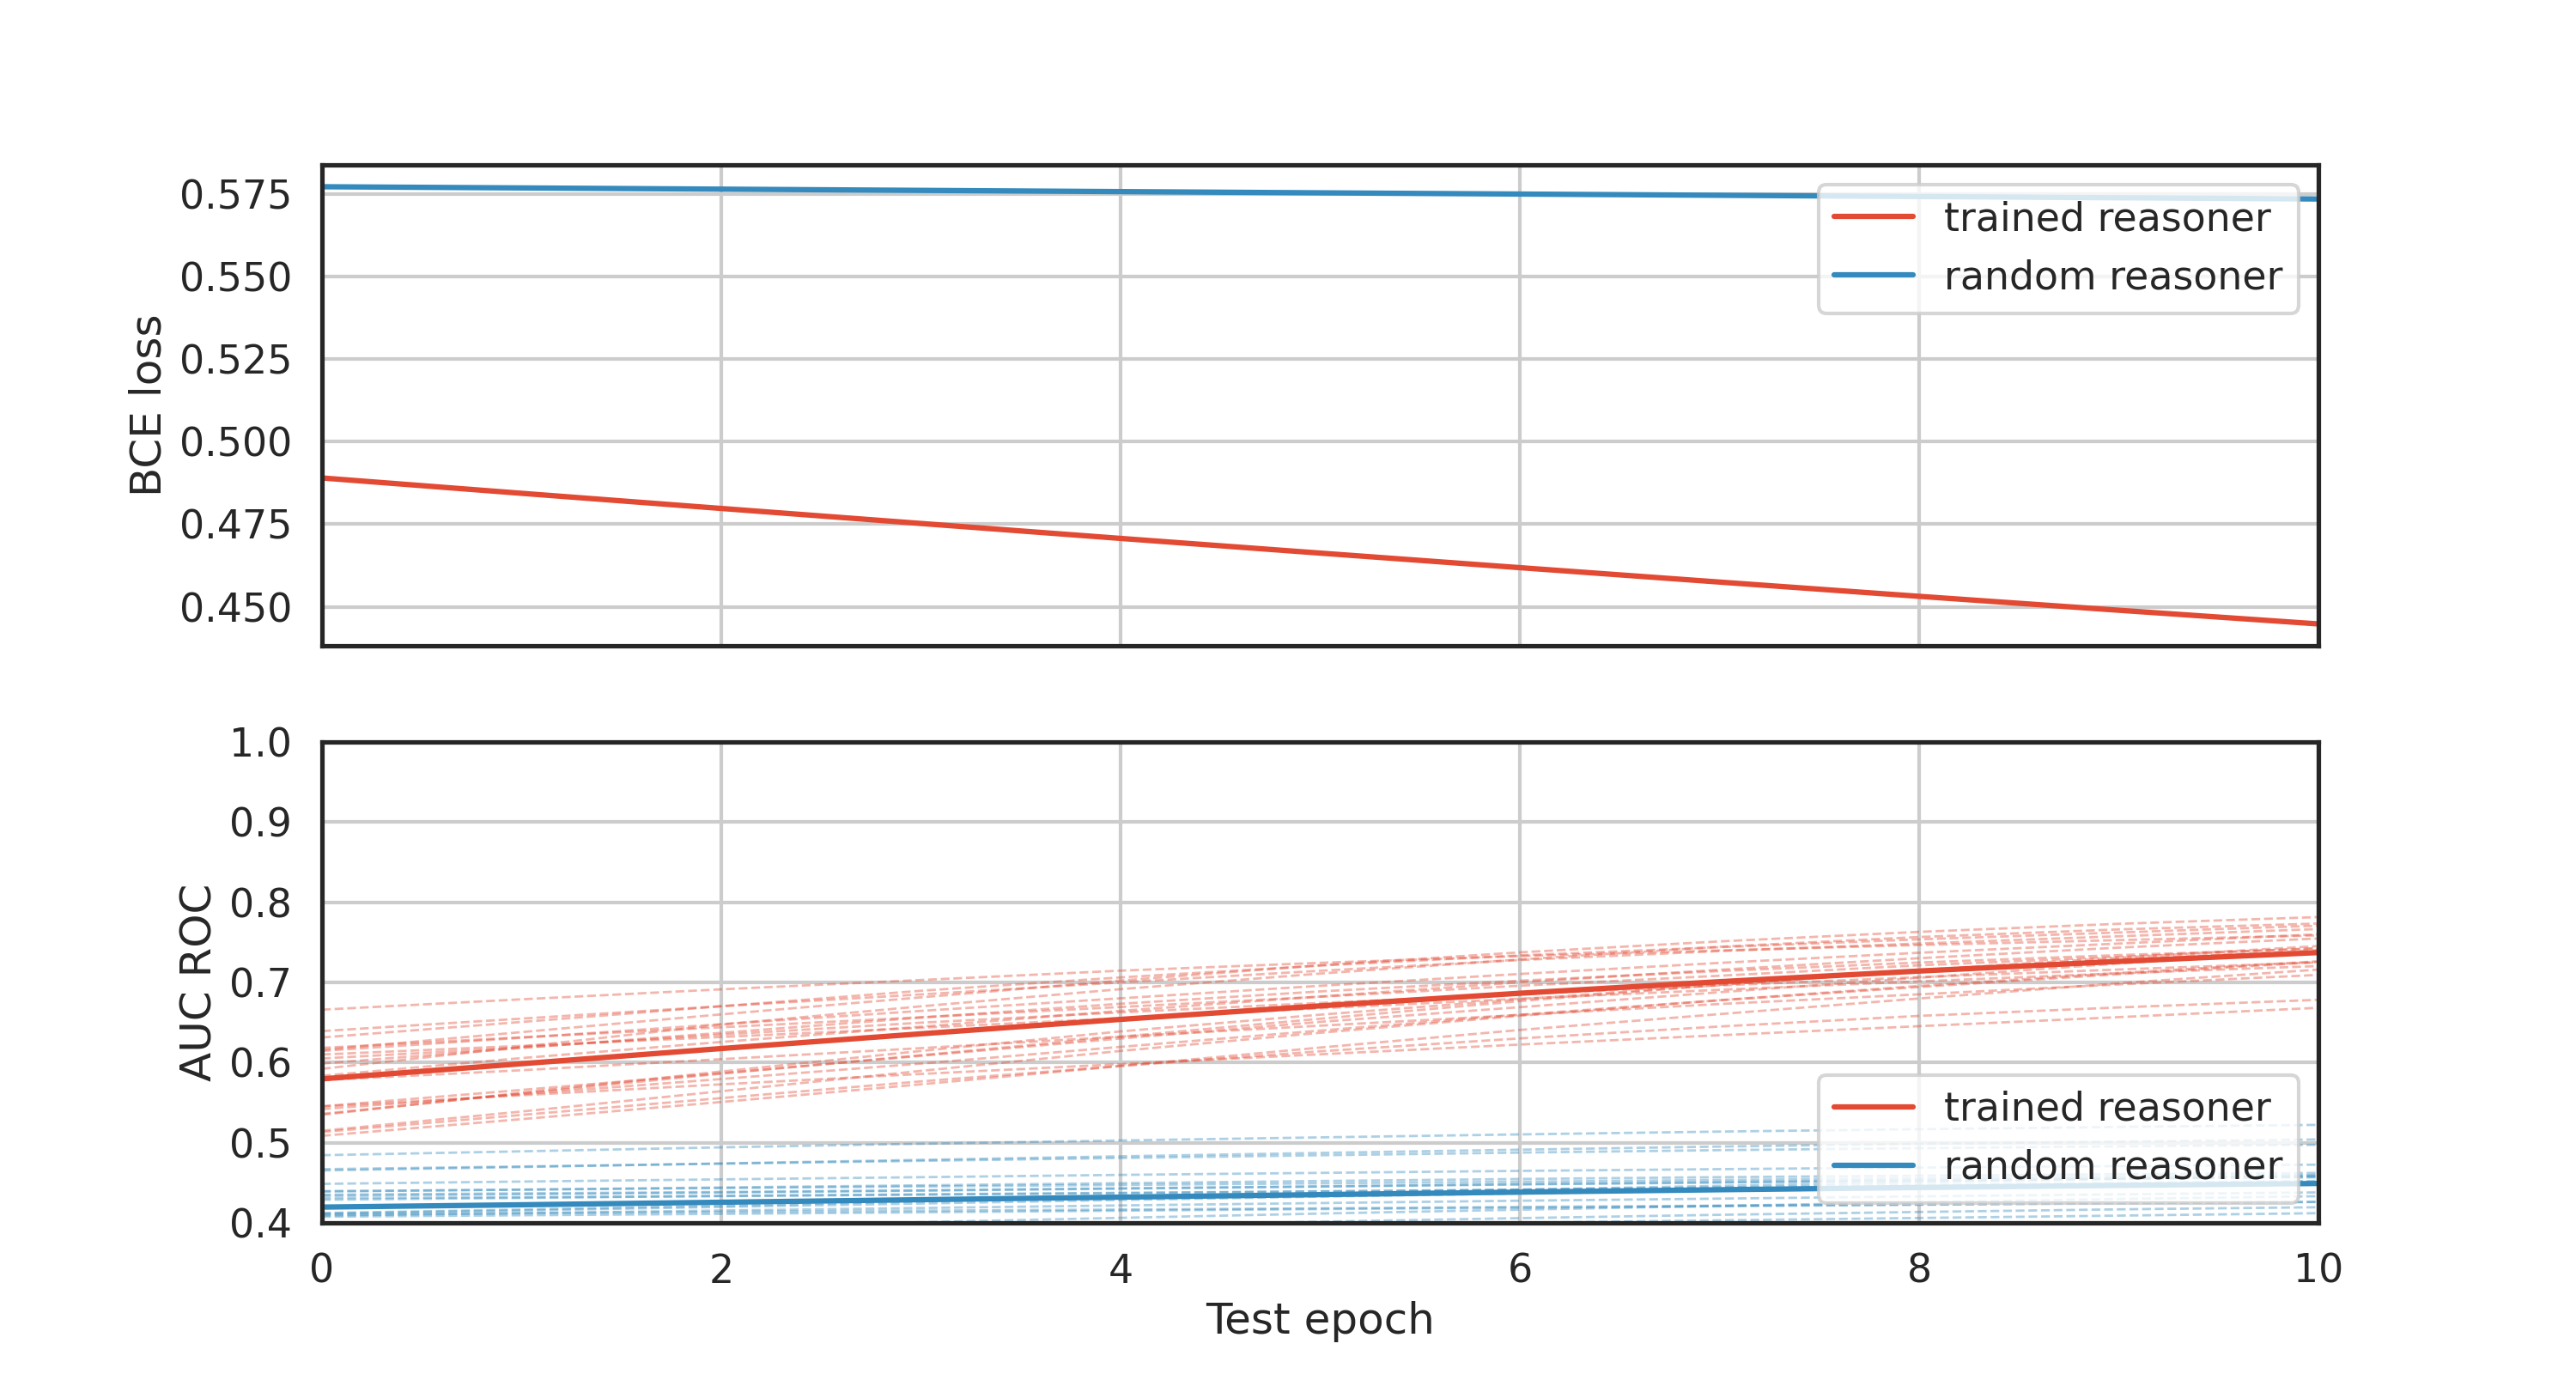

The data file committed next to this chart (first rows):
epoch, batch, val_loss, acc, f1, prec, recall, roc_auc, pr_auc, run, elapsed
0, 1250, 0.489, 0.8093, 0.2577, 0.8374, 0.1523, 0.5809, 0.4084, trained reasoner, 10.89
1, 2500, 0.4844, 0.8102, 0.2597, 0.8528, 0.1532, 0.5996, 0.4242, trained reasoner, 22.9
2, 3750, 0.4798, 0.8108, 0.2607, 0.8674, 0.1534, 0.6183, 0.4415, trained reasoner, 22.93
3, 5000, 0.4752, 0.8115, 0.2619, 0.8791, 0.1539, 0.6365, 0.4599, trained reasoner, 23.11
4, 6250, 0.4707, 0.8121, 0.2643, 0.8882, 0.1552, 0.6541, 0.4791, trained reasoner, 23.01
5, 7500, 0.4663, 0.8127, 0.2668, 0.8961, 0.1567, 0.6708, 0.4988, trained reasoner, 23.05
6, 8750, 0.4619, 0.8134, 0.2695, 0.9035, 0.1583, 0.6863, 0.5185, trained reasoner, 23.13
7, 10000, 0.4575, 0.8141, 0.2725, 0.9122, 0.1602, 0.7006, 0.538, trained reasoner, 23.03
8, 11250, 0.4532, 0.8147, 0.2754, 0.9179, 0.162, 0.7136, 0.5568, trained reasoner, 23.47
9, 12500, 0.449, 0.8157, 0.2812, 0.9238, 0.1658, 0.7255, 0.5747, trained reasoner, 23.6
10, 13750, 0.4448, 0.8168, 0.288, 0.9292, 0.1704, 0.7364, 0.5915, trained reasoner, 23.33
0, 1250, 0.5771, 0.7826, 0.0, 0.0, 0.0, 0.421, 0.2203, random reasoner, 10.8
1, 2500, 0.5767, 0.7826, 0.0, 0.0, 0.0, 0.4238, 0.2223, random reasoner, 22.75
2, 3750, 0.5764, 0.7826, 0.0, 0.0, 0.0, 0.427, 0.2244, random reasoner, 23.13
3, 5000, 0.576, 0.7826, 0.0, 0.0, 0.0, 0.4301, 0.2265, random reasoner, 23.13
4, 6250, 0.5756, 0.7826, 0.0, 0.0, 0.0, 0.4333, 0.2287, random reasoner, 23.3
5, 7500, 0.5753, 0.7826, 0.0, 0.0, 0.0, 0.4365, 0.231, random reasoner, 23.04
6, 8750, 0.5749, 0.7826, 0.0, 0.0, 0.0, 0.4396, 0.2332, random reasoner, 23.1
7, 10000, 0.5745, 0.7826, 0.0, 0.0, 0.0, 0.4425, 0.2354, random reasoner, 22.99
8, 11250, 0.5741, 0.7826, 0.0, 0.0, 0.0, 0.4453, 0.2374, random reasoner, 23.15
9, 12500, 0.5738, 0.7826, 0.0, 0.0, 0.0, 0.4479, 0.2394, random reasoner, 23.1
10, 13750, 0.5734, 0.7826, 0.0, 0.0, 0.0, 0.4503, 0.2413, random reasoner, 22.97
